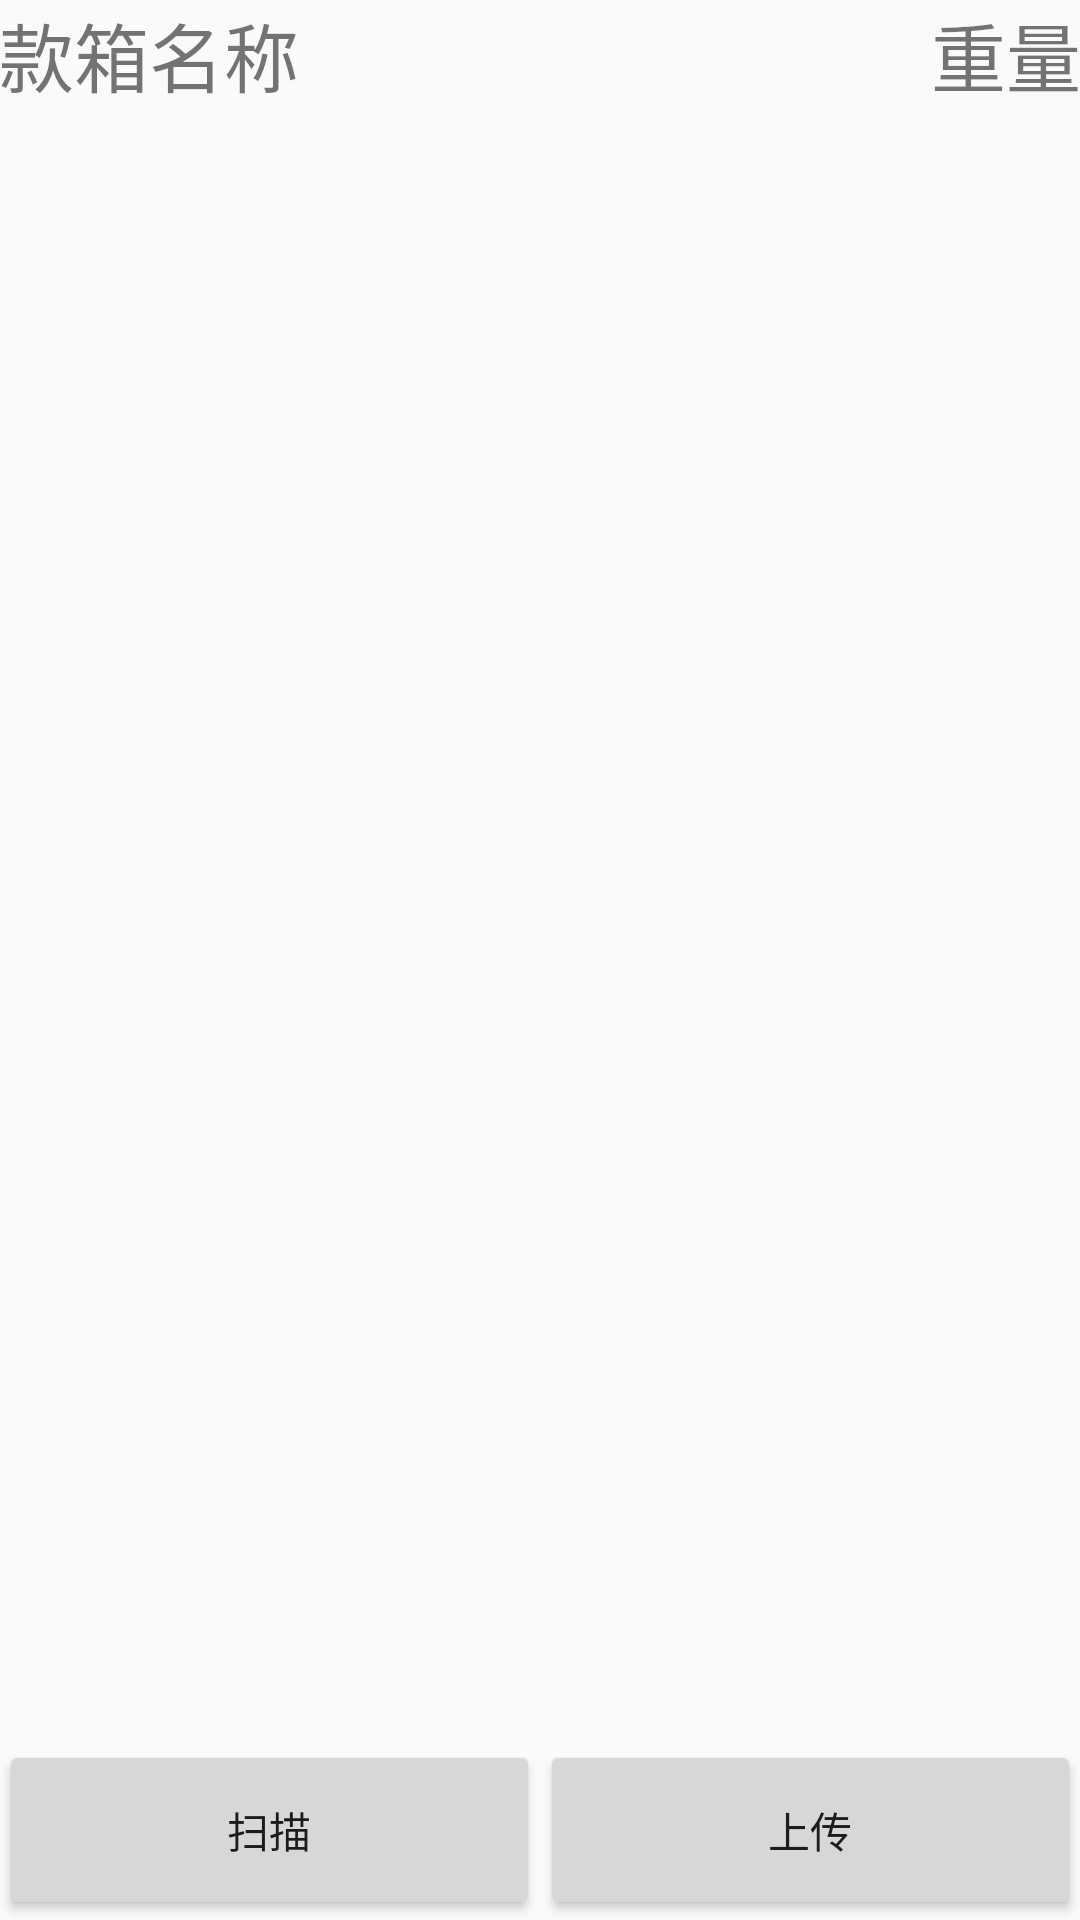

Here is an Android app screen rendered from its layout file. Give the layout XML and the strings, colors and styles it references.
<!-- AndroidManifest.xml: application theme AppTheme -->
<!-- res/layout/activity_overweight.xml -->
<?xml version="1.0" encoding="utf-8"?>
<RelativeLayout
    android:id="@+id/activity_overweight"
    xmlns:android="http://schemas.android.com/apk/res/android"
    xmlns:tools="http://schemas.android.com/tools"
    android:layout_width="match_parent"
    android:layout_height="match_parent"
    android:paddingBottom="@dimen/activity_vertical_margin"
    android:paddingLeft="@dimen/activity_horizontal_margin"
    android:paddingRight="@dimen/activity_horizontal_margin"
    android:paddingTop="@dimen/activity_vertical_margin"
    tools:context="ylescort.ylmobileandroid.Overweight">

    <RelativeLayout
        android:layout_width="match_parent"
        android:layout_height="wrap_content"
        android:id="@+id/overweight_rl_title"
        android:orientation="horizontal">
        <TextView
            android:layout_width="wrap_content"
            android:layout_height="wrap_content"
            style="@style/TextSize25"
            android:text="@string/overweight_tv_boxname"/>
        <TextView
            android:layout_width="wrap_content"
            android:layout_height="wrap_content"
            android:layout_alignParentEnd="true"
            style="@style/TextSize25"
            android:text="@string/overweight_tv_boxweight"/>
    </RelativeLayout>

    <RelativeLayout
        android:layout_width="wrap_content"
        android:layout_height="wrap_content"
        android:id="@+id/overweight_rl_lv"
        android:layout_below="@+id/overweight_rl_title"
        android:layout_above="@+id/overweight_rl_btn">
        <ListView
            android:layout_width="wrap_content"
            android:layout_height="wrap_content"
            android:id="@+id/overweight_lv">
        </ListView>
    </RelativeLayout>

    <RelativeLayout
        android:layout_width="match_parent"
        android:layout_height="wrap_content"
        android:id="@+id/overweight_rl_btn"
        android:layout_alignParentBottom="true">
        <LinearLayout
            android:layout_width="match_parent"
            android:layout_height="wrap_content">
            <Button
                android:layout_width="wrap_content"
                android:layout_height="60sp"
                android:layout_weight="1"
                android:id="@+id/overweight_btn_scan"
                android:text="@string/overweight_btn_scan"/>
            <Button
                android:layout_width="wrap_content"
                android:layout_height="60sp"
                android:layout_weight="1"
                android:id="@+id/overweight_btn_upload"
                android:text="@string/overweight_btn_upload"/>
        </LinearLayout>

    </RelativeLayout>


</RelativeLayout>
<!-- resources referenced by this layout -->
<resources>
  <string name="overweight_btn_scan">扫描</string>
  <string name="overweight_btn_upload">上传</string>
  <string name="overweight_tv_boxname">款箱名称</string>
  <string name="overweight_tv_boxweight">重量</string>
  <style name="TextSize25">
          <item name="android:textSize">25sp</item>
          <item name="android:color">@color/black</item>
      </style>
  <style name="AppTheme" parent="Theme.AppCompat.Light.DarkActionBar">
          
          <item name="colorPrimary">@color/colorPrimary</item>
          <item name="colorPrimaryDark">@color/colorPrimaryDark</item>
          
      </style>
  <color name="black">#000000</color>
  <color name="colorPrimary">#3F51B5</color>
  <color name="colorPrimaryDark">#303F9F</color>
</resources>
